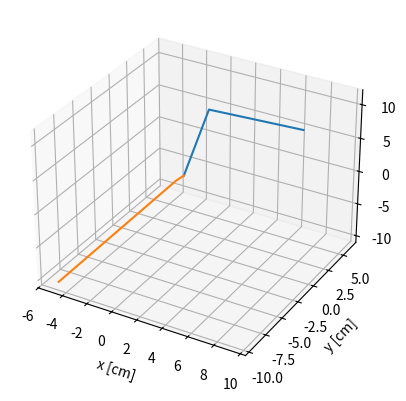

Generate this figure with matplotlib:
#!/usr/bin/env python3
# SPDX-License-Identifier: AGPL-3.0-only
# Generated by outram-mc-libs 0.0.4 `outram_mc_libs::plotter::tracks::track_plot_script`,
# a Rust port of OpenMC's openmc.Track.plot (openmc/tracks.py:151-180) at OpenMC commit d7d3284a1
# (0.16.1.dev25; OpenMC is MIT-licensed). Standalone: the plotted arrays are
# embedded below as zlib+base64 little-endian float64; needs numpy + matplotlib.
# Usage: python3 this_script.py [output.png]
import base64
import sys
import zlib

import numpy as np
import matplotlib.pyplot as plt

_ARRAYS = [
    'eNpjYICA7AarXBvVz/s/TPlbzb9ZyQEAQlMHxg==',
    'eNpjYICAstMvFJZYSDg4+F38ervmyH4AQ+0IrA==',
    'eNpjYICAUw/fLdHeJ+gQXr7z2s8SdQcAUKIIqQ==',
    'eNpjYICAHUlmp+3VT+6vNvUQy/wmfAAAPqAHSg==',
    'eNpjYICA/XfuPcrZ+XL/AcsZvPl7lA4AAF2yCdQ=',
    'eNpjYIAAuRNq5ZzWJ/ZnB/5w6DdSPQAAN8YG6Q==',
]


def _array(i):
    return np.frombuffer(zlib.decompress(base64.b64decode(_ARRAYS[i])), dtype='<f8').copy()


def build_figure():
    a = [_array(i) for i in range(len(_ARRAYS))]
    fig = plt.figure()
    ax = plt.axes(projection='3d')
    ax.set_xlabel('x [cm]')
    ax.set_ylabel('y [cm]')
    ax.set_zlabel('z [cm]')
    ax.plot3D(a[0], a[1], a[2])
    ax.plot3D(a[3], a[4], a[5])
    return fig


if __name__ == '__main__':
    build_figure().savefig(sys.argv[1] if len(sys.argv) > 1 else 'track_first.png')
